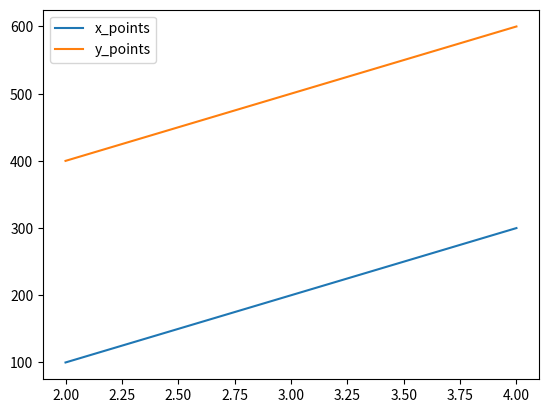

This chart was generated by the following Python code:
"""

@Author: TarunSai
@Date: 2024-07-09
@Last Modified by: 
@Last Modified time:
@Title : Program to plot two or more lines on same plot with suitable legends of each line.

"""


def draw_line(x_points, y1_points, y2_points):

    """

    description:
        This function is used to plot two or more lines on same plot with suitable legends of each line.
    
    parameters:
        x_points, y1_points, y2_points(array) : points that we are going to plot a graph.
            
    return:
        none

    """

    import matplotlib.pyplot as plt
    import numpy as np

    x_points = np.array(x_points)
    y1_points = np.array(y1_points)
    y2_points = np.array(y2_points)

    plt.plot(x_points, y1_points, label = 'x_points')
    plt.plot(x_points, y2_points, label = 'y_points')
    plt.legend()
    plt.show()  
    

def main():

    x_points = [2, 3, 4]
    y1_points = [100, 200, 300]
    y2_points = [400, 500, 600]

    draw_line(x_points, y1_points, y2_points)


if __name__ == "__main__":
    main()